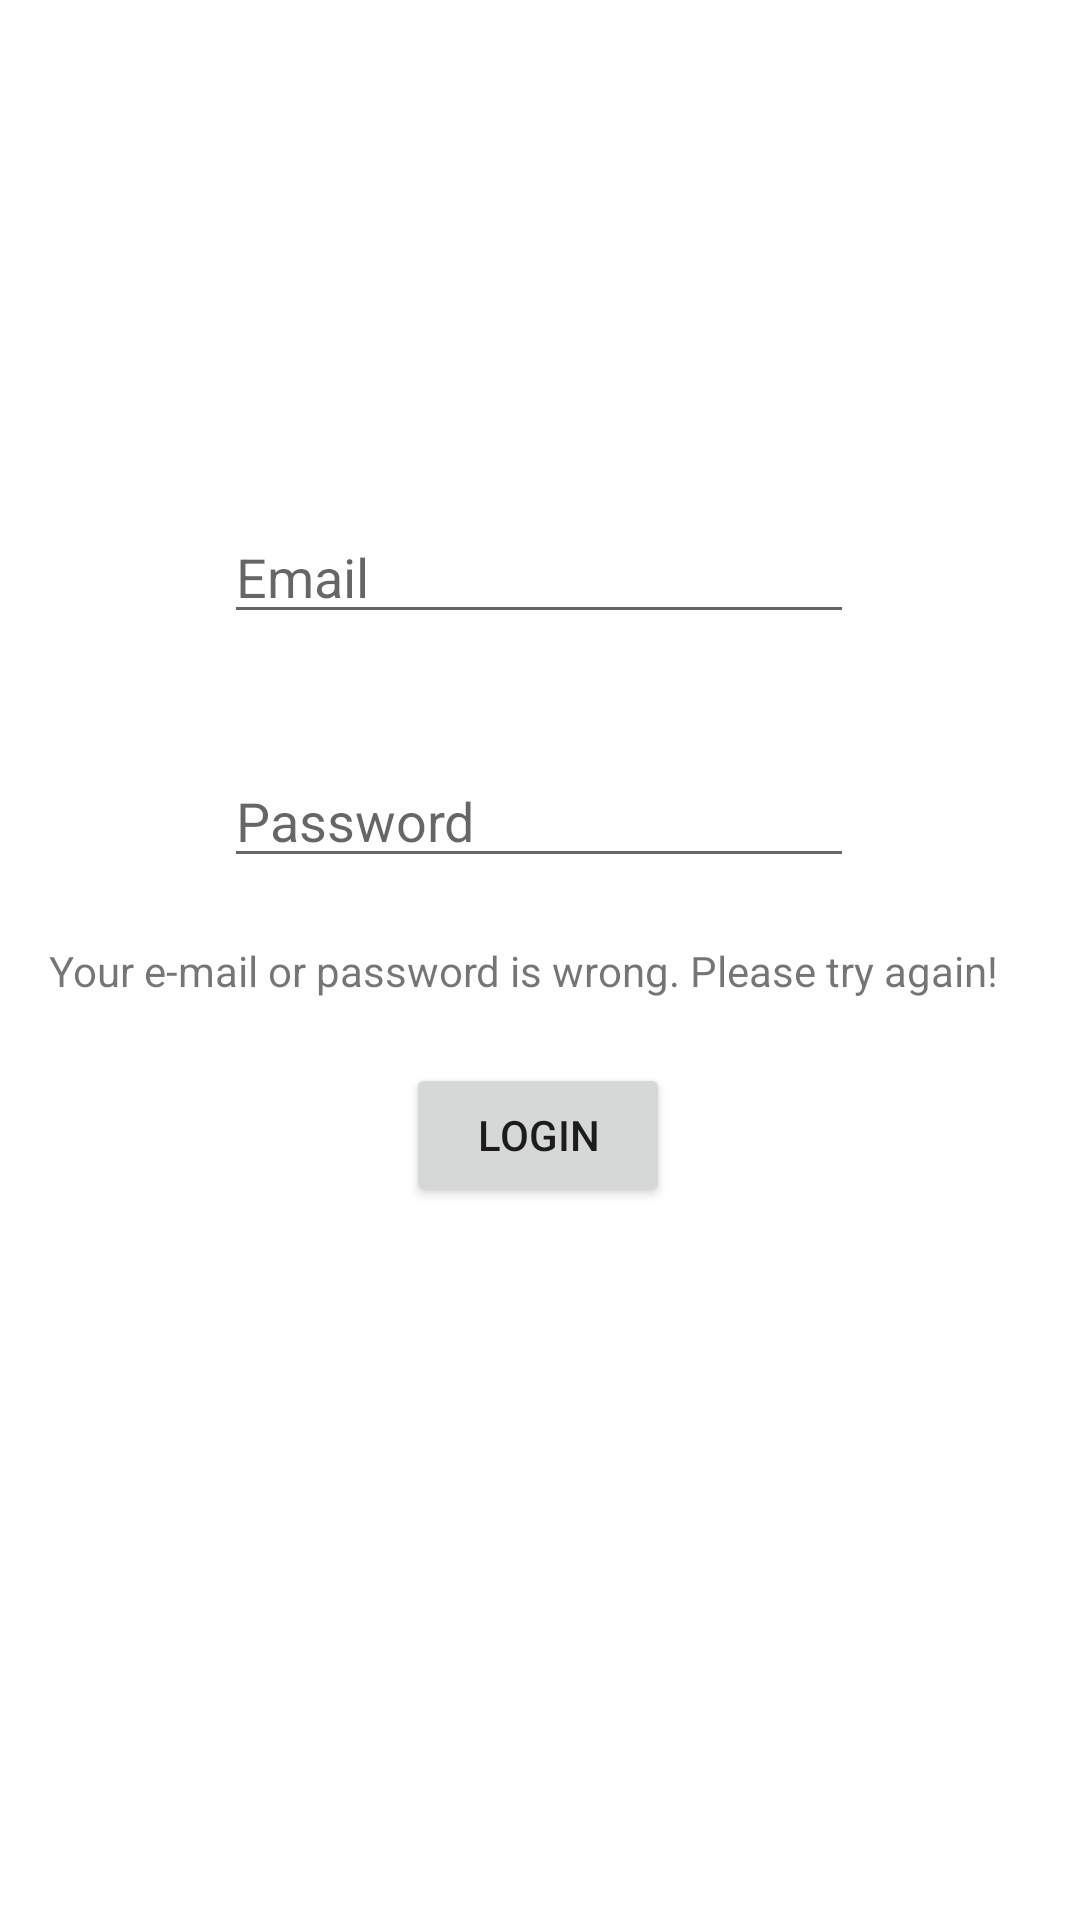

Produce the Android XML layout that renders to this screen, including the resource entries it uses.
<!-- AndroidManifest.xml: application theme Theme.BasicLogin -->
<!-- res/layout/activity_main.xml -->
<?xml version="1.0" encoding="utf-8"?>
<androidx.constraintlayout.widget.ConstraintLayout xmlns:android="http://schemas.android.com/apk/res/android"
    xmlns:app="http://schemas.android.com/apk/res-auto"
    xmlns:tools="http://schemas.android.com/tools"
    android:layout_width="match_parent"
    android:layout_height="match_parent"
    tools:context=".MainActivity">

    <EditText
        android:id="@+id/etEmail"
        android:layout_width="wrap_content"
        android:layout_height="wrap_content"
        android:ems="10"
        android:hint="Email"
        android:inputType="textPersonName"
        app:layout_constraintBottom_toBottomOf="parent"
        app:layout_constraintEnd_toEndOf="parent"
        app:layout_constraintHorizontal_bias="0.497"
        app:layout_constraintStart_toStartOf="parent"
        app:layout_constraintTop_toTopOf="parent"
        app:layout_constraintVertical_bias="0.284" />

    <EditText
        android:id="@+id/etPassword"
        android:layout_width="wrap_content"
        android:layout_height="wrap_content"
        android:layout_marginTop="40dp"
        android:ems="10"
        android:hint="Password"
        android:inputType="textPassword"
        app:layout_constraintBottom_toBottomOf="parent"
        app:layout_constraintEnd_toEndOf="parent"
        app:layout_constraintHorizontal_bias="0.497"
        app:layout_constraintStart_toStartOf="parent"
        app:layout_constraintTop_toBottomOf="@+id/etEmail"
        app:layout_constraintVertical_bias="0.0" />

    <Button
        android:id="@+id/btnLogin"
        android:layout_width="wrap_content"
        android:layout_height="wrap_content"
        android:text="Login"
        app:layout_constraintBottom_toBottomOf="parent"
        app:layout_constraintEnd_toEndOf="parent"
        app:layout_constraintHorizontal_bias="0.498"
        app:layout_constraintStart_toStartOf="parent"
        app:layout_constraintTop_toBottomOf="@+id/etPassword"
        app:layout_constraintVertical_bias="0.206" />

    <TextView
        android:id="@+id/wrong"
        android:layout_width="wrap_content"
        android:layout_height="wrap_content"
        android:text="Your e-mail or password is wrong. Please try again!"
        app:layout_constraintBottom_toTopOf="@id/btnLogin"
        app:layout_constraintEnd_toEndOf="parent"
        app:layout_constraintHorizontal_bias="0.38"
        app:layout_constraintStart_toStartOf="parent"
        app:layout_constraintTop_toTopOf="parent"
        app:layout_constraintVertical_bias="0.936" />

</androidx.constraintlayout.widget.ConstraintLayout>
<!-- resources referenced by this layout -->
<resources>
  <style name="Theme.BasicLogin" parent="Theme.MaterialComponents.DayNight.DarkActionBar">
          
          <item name="colorPrimary">@color/purple_500</item>
          <item name="colorPrimaryVariant">@color/purple_700</item>
          <item name="colorOnPrimary">@color/white</item>
          
          <item name="colorSecondary">@color/teal_200</item>
          <item name="colorSecondaryVariant">@color/teal_700</item>
          <item name="colorOnSecondary">@color/black</item>
          
          <item name="android:statusBarColor" tools:targetApi="l">?attr/colorPrimaryVariant</item>
          
      </style>
  <!-- not gathered from this repository: default colours our renderer supplied (Android Studio template values) -->
  <color name="purple_500">#FF6200EE</color>
  <color name="purple_700">#FF3700B3</color>
  <color name="teal_200">#FF03DAC5</color>
  <color name="teal_700">#FF018786</color>
  <color name="black">#FF000000</color>
  <color name="white">#FFFFFFFF</color>
</resources>
